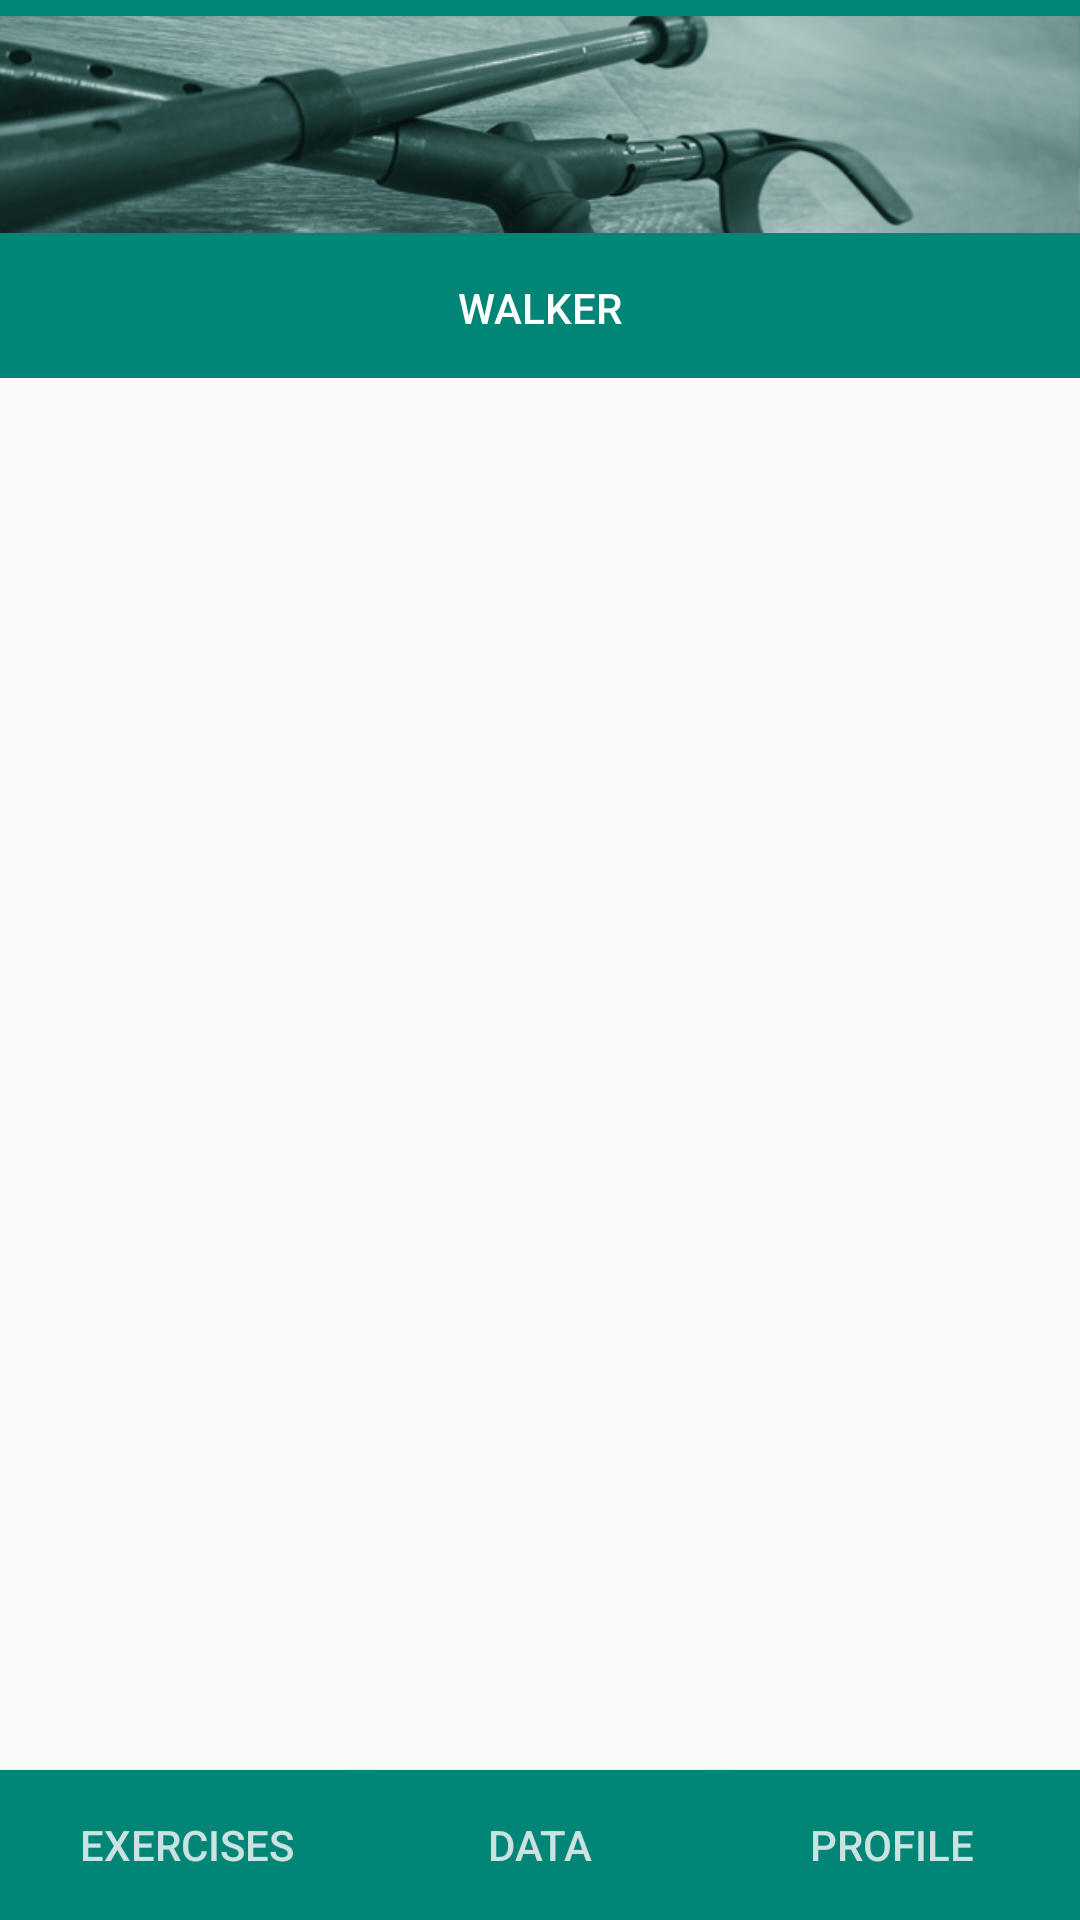

Here is an Android app screen rendered from its layout file. Give the layout XML and the strings, colors and styles it references.
<!-- AndroidManifest.xml: application theme AppTheme -->
<!-- res/layout/activity_bluetooth.xml -->
<?xml version="1.0" encoding="utf-8"?>
<android.support.constraint.ConstraintLayout xmlns:android="http://schemas.android.com/apk/res/android"
    xmlns:app="http://schemas.android.com/apk/res-auto"
    xmlns:tools="http://schemas.android.com/tools"
    android:layout_width="match_parent"
    android:layout_height="match_parent"
    tools:context=".bluetooth">

    <include
        layout="@layout/bottommenu"
        app:layout_constraintStart_toStartOf="parent"
        app:layout_constraintTop_toTopOf="parent" />

</android.support.constraint.ConstraintLayout>
<!-- res/layout/bottommenu.xml (included above) -->
<?xml version="1.0" encoding="utf-8"?>
<android.support.constraint.ConstraintLayout
    xmlns:android="http://schemas.android.com/apk/res/android"
    xmlns:app="http://schemas.android.com/apk/res-auto"
    xmlns:tools="http://schemas.android.com/tools"
    android:layout_width="match_parent"
    android:layout_height="match_parent">

    <Button
        android:id="@+id/btn_profile"
        android:layout_width="125dp"
        android:layout_height="50dp"
        android:background="@color/colorPrimary"
        android:fontFamily="sans-serif-medium"
        android:text="@string/title_3"
        android:textColor="@color/colorMenutext"
        app:layout_constraintBottom_toBottomOf="parent"
        app:layout_constraintEnd_toEndOf="parent" />

    <Button
        android:id="@+id/btn_exercises"
        android:layout_width="125dp"
        android:layout_height="50dp"
        android:background="@color/colorPrimary"
        android:fontFamily="sans-serif-medium"
        android:text="@string/title_1"
        android:textColor="@color/colorMenutext"
        app:layout_constraintBottom_toBottomOf="parent"
        app:layout_constraintStart_toStartOf="parent" />

    <Button
        android:id="@+id/btn_data"
        android:layout_width="125dp"
        android:layout_height="50dp"
        android:background="@color/colorPrimary"
        android:fontFamily="sans-serif-medium"
        android:text="@string/title_2"
        android:textColor="@color/colorMenutext"
        app:layout_constraintBottom_toBottomOf="parent"
        app:layout_constraintEnd_toEndOf="parent"
        app:layout_constraintStart_toStartOf="parent" />

    <android.support.v7.widget.Toolbar
        android:id="@+id/toolbar"
        android:layout_width="match_parent"
        android:layout_height="wrap_content"
        android:layout_marginTop="70dp"
        android:background="?attr/colorPrimary"
        android:minHeight="?attr/actionBarSize"
        android:theme="?attr/actionBarTheme"
        app:layout_constraintEnd_toEndOf="parent"
        app:layout_constraintHorizontal_bias="0.0"
        app:layout_constraintStart_toStartOf="parent"
        app:layout_constraintTop_toTopOf="parent" />

    <android.support.v7.widget.Toolbar
        android:id="@+id/toolbar2"
        android:layout_width="match_parent"
        android:layout_height="wrap_content"
        android:background="?attr/colorPrimary"
        android:minHeight="?attr/actionBarSize"
        android:theme="?attr/actionBarTheme"
        app:layout_constraintEnd_toEndOf="parent"
        app:layout_constraintHorizontal_bias="0.0"
        app:layout_constraintStart_toStartOf="parent"
        app:layout_constraintTop_toTopOf="parent" />

    <ImageView
        android:id="@+id/imageView"
        android:layout_width="match_parent"
        android:layout_height="83dp"
        app:layout_constraintEnd_toEndOf="parent"
        app:layout_constraintStart_toStartOf="parent"
        app:layout_constraintTop_toTopOf="parent"
        app:srcCompat="@drawable/header" />

    <TextView
        android:id="@+id/input"
        android:layout_width="wrap_content"
        android:layout_height="wrap_content"
        android:layout_marginStart="8dp"
        android:layout_marginTop="10dp"
        android:layout_marginEnd="8dp"
        android:fontFamily="sans-serif-medium"
        android:text="@string/app_name"
        android:textAllCaps="true"
        android:textColor="@android:color/white"
        android:textSize="14sp"
        app:layout_constraintEnd_toEndOf="parent"
        app:layout_constraintStart_toStartOf="parent"
        app:layout_constraintTop_toBottomOf="@+id/imageView" />

</android.support.constraint.ConstraintLayout>
<!-- resources referenced by this layout -->
<resources>
  <color name="colorMenutext">#CBE2E0</color>
  <color name="colorPrimary">#008577</color>
  <!-- drawable header: png bitmap (drawable, 146104 bytes) -->
  <string name="app_name">Walker</string>
  <string name="title_1">Exercises</string>
  <string name="title_2">Data</string>
  <string name="title_3">Profile</string>
  <style name="AppTheme" parent="Theme.AppCompat.Light.NoActionBar">
          <item name="colorPrimary">@color/colorPrimary</item>
          <item name="colorPrimaryDark">@color/colorPrimaryDark</item>
          <item name="colorAccent">@color/colorAccent</item>
          <item name="android:listViewStyle">@style/yourStyleForSpinnerItem</item>
      </style>
  <color name="colorPrimaryDark">#00574B</color>
  <color name="colorAccent">#D81B60</color>
  <style name="yourStyleForSpinnerItem">
          <item name="android:textColor">@color/colorText</item>
          <item name="android:textSize">14sp</item>
          <item name="android:gravity">center</item>
          <item name="android:paddingLeft">15dp</item>
      </style>
  <color name="colorText">#757575</color>
</resources>
